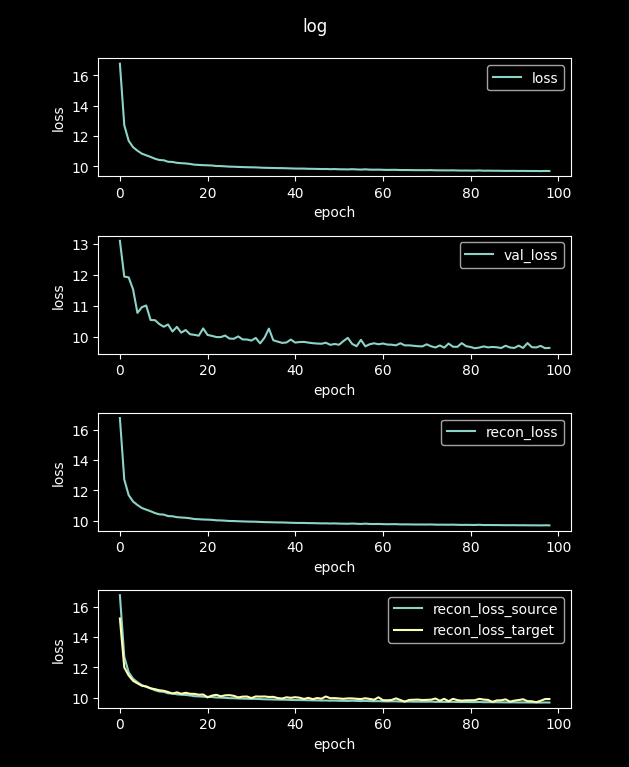

Values plotted in this chart, from the file beside it:
loss, val_loss, recon_loss, recon_loss_source, recon_loss_target
63.26, 21.63, 63.26, 63.32, 51.64
16.77, 13.09, 16.77, 16.78, 15.24
12.71, 11.94, 12.71, 12.71, 12
11.69, 11.91, 11.69, 11.68, 11.47
11.27, 11.53, 11.27, 11.26, 11.12
11.04, 10.77, 11.04, 11.03, 10.95
10.84, 10.95, 10.84, 10.83, 10.79
10.73, 11.01, 10.73, 10.72, 10.75
10.63, 10.54, 10.63, 10.62, 10.63
10.51, 10.53, 10.51, 10.5, 10.57
10.42, 10.41, 10.42, 10.41, 10.5
10.4, 10.32, 10.4, 10.39, 10.46
10.31, 10.39, 10.31, 10.3, 10.38
10.29, 10.17, 10.29, 10.28, 10.28
10.24, 10.32, 10.24, 10.23, 10.36
10.21, 10.13, 10.21, 10.2, 10.26
10.2, 10.22, 10.2, 10.19, 10.33
10.16, 10.08, 10.16, 10.15, 10.26
10.11, 10.06, 10.11, 10.1, 10.26
10.1, 10.03, 10.1, 10.09, 10.2
10.08, 10.27, 10.08, 10.07, 10.22
10.07, 10.06, 10.07, 10.06, 10.03
10.06, 10.03, 10.06, 10.05, 10.14
10.03, 9.989, 10.03, 10.02, 10.2
10.02, 9.986, 10.02, 10.01, 10.1
10, 10.04, 10, 9.994, 10.16
9.983, 9.94, 9.983, 9.974, 10.17
9.979, 9.934, 9.979, 9.969, 10.13
9.965, 10.01, 9.965, 9.955, 10.02
9.956, 9.913, 9.956, 9.946, 10.07
9.946, 9.909, 9.946, 9.936, 10.08
9.939, 9.874, 9.939, 9.93, 9.979
9.935, 9.961, 9.935, 9.925, 10.09
9.921, 9.785, 9.921, 9.911, 10.08
9.908, 9.968, 9.908, 9.898, 10.08
9.902, 10.26, 9.902, 9.892, 10.05
9.896, 9.884, 9.896, 9.886, 10.06
9.887, 9.842, 9.887, 9.878, 9.984
9.885, 9.801, 9.885, 9.876, 9.948
9.877, 9.812, 9.877, 9.867, 10.03
9.866, 9.907, 9.866, 9.856, 9.997
9.859, 9.81, 9.859, 9.849, 10.04
9.854, 9.828, 9.854, 9.845, 10
9.855, 9.832, 9.855, 9.845, 9.92
9.843, 9.81, 9.843, 9.833, 9.995
9.841, 9.791, 9.841, 9.831, 9.906
9.834, 9.779, 9.834, 9.825, 9.982
9.826, 9.772, 9.826, 9.816, 9.938
9.83, 9.806, 9.83, 9.82, 10.08
9.817, 9.737, 9.817, 9.807, 9.968
9.824, 9.765, 9.824, 9.814, 9.976
9.811, 9.741, 9.811, 9.801, 9.954
9.807, 9.859, 9.807, 9.797, 9.929
9.8, 9.962, 9.8, 9.79, 9.957
9.815, 9.767, 9.815, 9.806, 9.956
9.801, 9.693, 9.801, 9.791, 9.931
9.789, 9.898, 9.789, 9.78, 9.917
9.806, 9.689, 9.806, 9.796, 9.966
9.788, 9.756, 9.788, 9.778, 9.924
9.782, 9.788, 9.782, 9.773, 9.869
... 40 more rows
